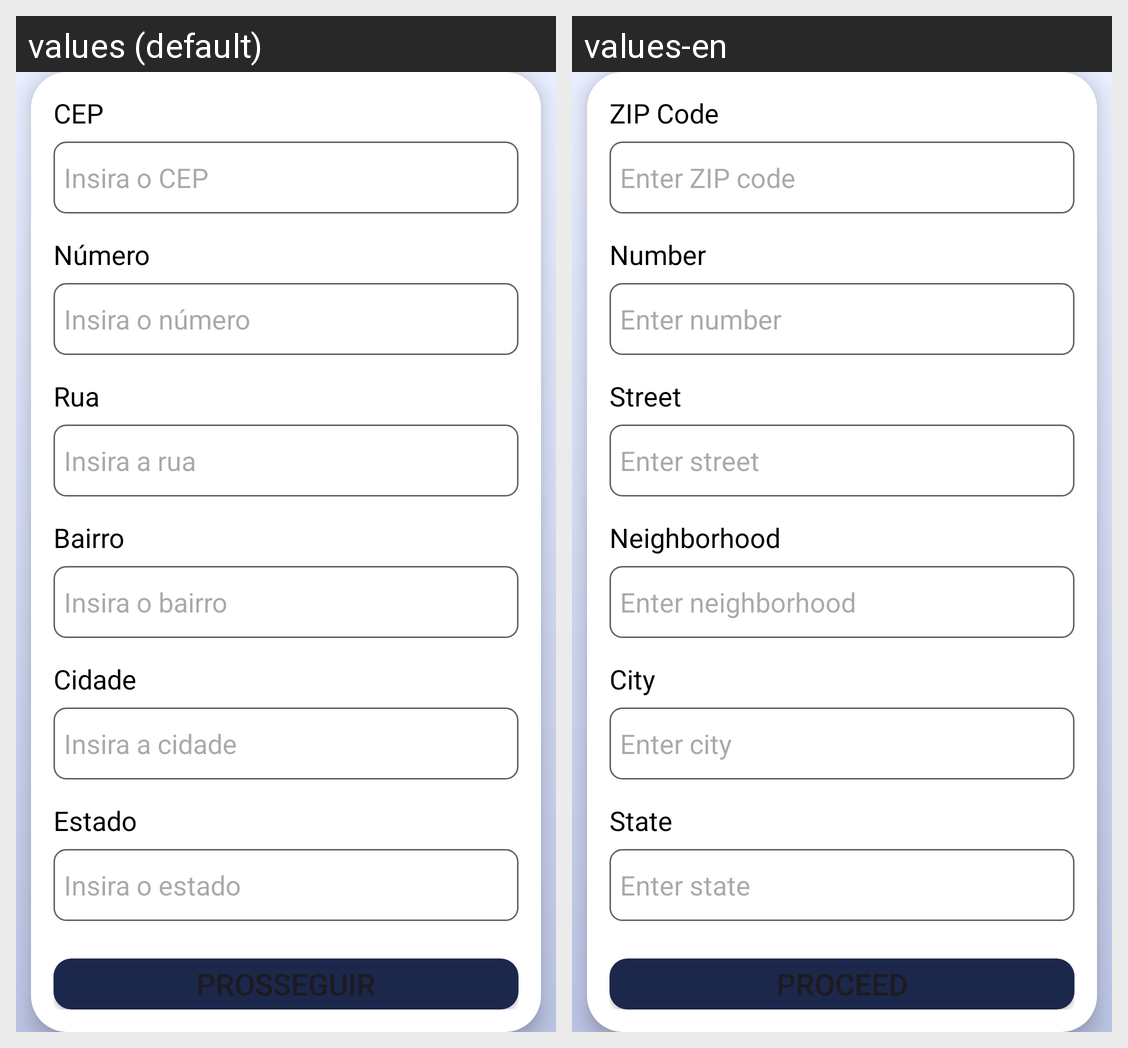

Translations of the strings shown on this Android screen, per locale in the grid:
Android screen res/layout/activity_create_ad2.xml rendered under 2 locales, left to right: values (default), values-en. Device: Nexus 5 (rendered at 1080×1920; each locale shown at half size, 540×960, under a caption strip naming it); theme Theme.RoomMate.
Strings drawn on this screen, with the default value and each locale's value (text and hints the layout hard-codes, and strings that could not be matched under every locale, appear in the picture but are not listed):

cep
  values: CEP
  values-en: ZIP Code

cep_hint
  values: Insira o CEP
  values-en: Enter ZIP code

number
  values: Número
  values-en: Number

number_hint
  values: Insira o número
  values-en: Enter number

street
  values: Rua
  values-en: Street

street_hint
  values: Insira a rua
  values-en: Enter street

neighborhood
  values: Bairro
  values-en: Neighborhood

neighborhood_hint
  values: Insira o bairro
  values-en: Enter neighborhood

city
  values: Cidade
  values-en: City

city_hint
  values: Insira a cidade
  values-en: Enter city

state
  values: Estado
  values-en: State

state_hint
  values: Insira o estado
  values-en: Enter state

proceed
  values: Prosseguir
  values-en: Proceed
